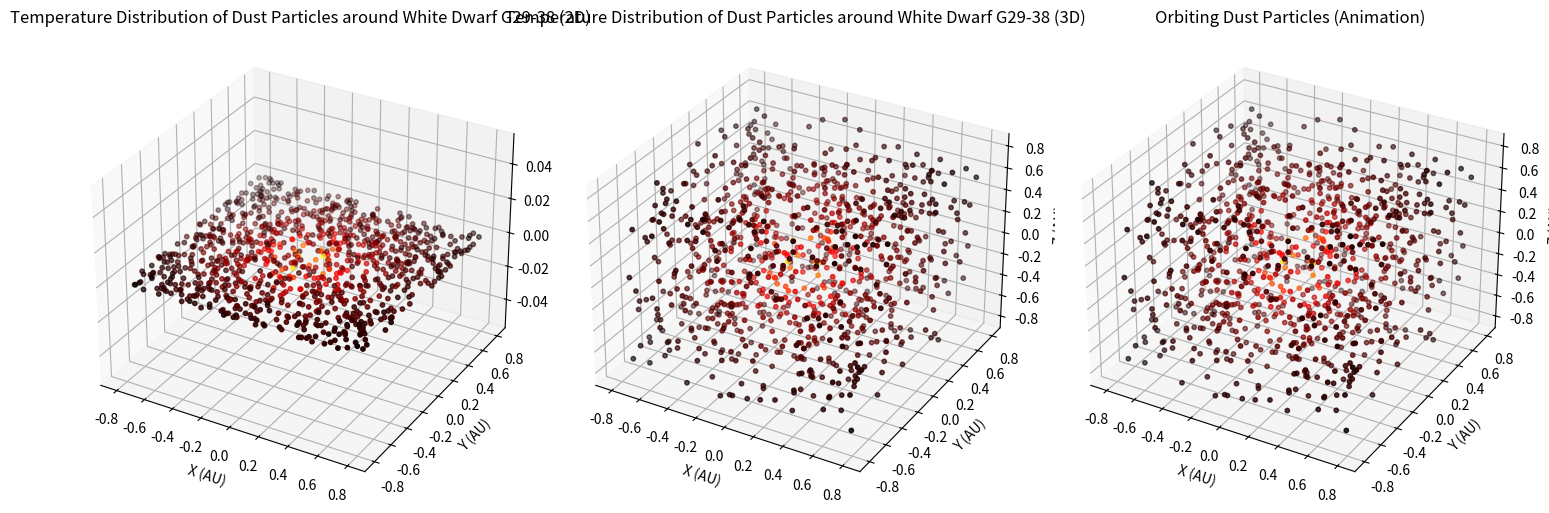

The matplotlib source for this figure:
import numpy as np
import matplotlib.pyplot as plt
from mpl_toolkits.mplot3d import Axes3D
from matplotlib.animation import FuncAnimation

# Основные параметры
R_star = 0.8  # Радиус белого карлика в солнечных радиусах
L_star = 0.4  # Светимость белого карлика в солнечных единицах
dist = 10  # Расстояние от белого карлика до пылевых частиц (в астрономических единицах)
n_particles = 1000  # Количество пылевых частиц
M_star = 0.6  # Масса белого карлика в солнечных массах
G = 6.67430e-11  # Гравитационная постоянная (м^3⋅кг^−1⋅с^−2)

# Дополнительные параметры
c = 3e8  # Скорость света (м/с)
sigma_sb = 5.67e-8  # Стефан-Больцмановская постоянная (Вт/(м²⋅K⁴))

# Функция для вычисления температуры пылевых частиц
def temperature(distance, luminosity):
    return (luminosity / (16 * np.pi * distance**2 * sigma_sb))**(1/4)

# Моделирование давления радиации
def radiation_pressure(luminosity, distance):
    return (luminosity * (1 - albedo)) / (4 * np.pi * distance**2 * c)

# Моделирование гравитационного воздействия
def gravitational_acceleration(mass, distance):
    return G * M_star * mass / distance**2

# Генерация случайных координат пылевых частиц
x = np.random.uniform(-R_star, R_star, n_particles)
y = np.random.uniform(-R_star, R_star, n_particles)
z = np.random.uniform(-R_star, R_star, n_particles)

# Расчет расстояний до белого карлика
distances = np.sqrt(x**2 + y**2 + z**2)

# Вычисление температуры для каждой частицы
temperatures = temperature(distances, L_star)

# Альбедо пылевых частиц
albedo = 0.3

# Функция для вычисления температуры с учетом альбедо
def temperature_with_albedo(distance, luminosity, albedo):
    return ((luminosity * (1 - albedo)) / (16 * np.pi * distance**2 * sigma_sb))**(1/4)

# Вычисление температуры для каждой частицы с учетом альбедо
temperatures_with_albedo = temperature_with_albedo(distances, L_star, albedo)

# Функция для вычисления температуры с учетом разных спектров излучения
def temperature_with_spectrum(distance, luminosity, albedo, uv_fraction=0.2, visible_fraction=0.5, ir_fraction=0.3):
    luminosity_uv = luminosity * uv_fraction
    luminosity_visible = luminosity * visible_fraction
    luminosity_ir = luminosity * ir_fraction
    temperature_uv = (luminosity_uv / (16 * np.pi * distance**2 * sigma_sb))**(1/4)
    temperature_visible = (luminosity_visible / (16 * np.pi * distance**2 * sigma_sb))**(1/4)
    temperature_ir = (luminosity_ir / (16 * np.pi * distance**2 * sigma_sb))**(1/4)
    total_temperature = (temperature_uv**4 + temperature_visible**4 + temperature_ir**4)**(1/4)
    return total_temperature

# Вычисление температуры для каждой частицы с учетом разных спектров и альбедо
temperatures_with_spectrum = temperature_with_spectrum(distances, L_star, albedo)

# Моделируем давление радиации для частиц
pressure = radiation_pressure(L_star, distances)

# Создаем фигуру и оси для всех трех графиков
fig, axes = plt.subplots(nrows=1, ncols=3, figsize=(15, 5), subplot_kw={'projection': '3d'})

# Первый график: температура пылевых частиц (2D)
axes[0].scatter(x, y, c=temperatures_with_spectrum, cmap='hot', s=10)
axes[0].set_title('Temperature Distribution of Dust Particles around White Dwarf G29-38 (2D)')
axes[0].set_xlabel('X (AU)')
axes[0].set_ylabel('Y (AU)')

# Второй график: температура пылевых частиц (3D)
scatter = axes[1].scatter(x, y, z, c=temperatures_with_spectrum, cmap='hot', s=10)
axes[1].set_title('Temperature Distribution of Dust Particles around White Dwarf G29-38 (3D)')
axes[1].set_xlabel('X (AU)')
axes[1].set_ylabel('Y (AU)')
axes[1].set_zlabel('Z (AU)')

# Третий график: анимация движения пылевых частиц
def update_orbit(frame):
    global x, y, z
    # Примерное движение частиц по орбитам с учетом давления радиации
    x = np.cos(frame / 10) * distances
    y = np.sin(frame / 10) * distances
    z = np.sin(frame / 20) * distances
    scatter._offsets3d = (x, y, z)
    return scatter,

# Обновление scatter в анимации
scatter = axes[2].scatter(x, y, z, c=temperatures_with_spectrum, cmap='hot', s=10)
axes[2].set_title('Orbiting Dust Particles (Animation)')
axes[2].set_xlabel('X (AU)')
axes[2].set_ylabel('Y (AU)')
axes[2].set_zlabel('Z (AU)')

# Создание анимации
ani = FuncAnimation(fig, update_orbit, frames=np.arange(0, 100), interval=50)

# Отображаем результат
plt.tight_layout()
plt.show()
